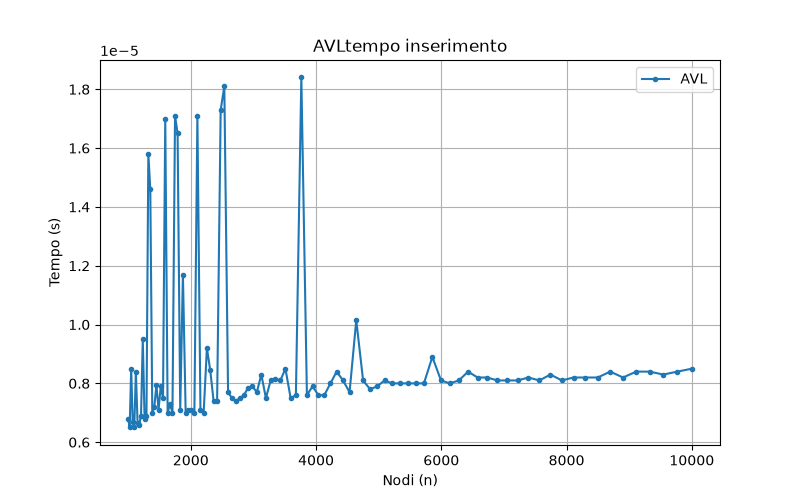

Source data for this figure (header and first rows):
n, 1000, 1024, 1048, 1072, 1097, 1123, 1150, 1177, 1205, 1233, 1262, 1292, 1322, 1353, 1385, 1417, 1451, 1485, 1520, 1556, 1592, 1630, 1668
AVL, 6.800000846851617e-06, 6.500002200482413e-06, 8.499999239575118e-06, 6.70000008540228e-06, 6.500002200482413e-06, 8.400002116104588e-06, 6.649999704677612e-06, 6.599999323952943e-06, 6.899997970322147e-06, 9.499999578110874e-06, 6.800000846851617e-06, 6.899997970322147e-06, 1.5800000255694613e-05, 1.460000203223899e-05, 6.999998731771484e-06, 7.200000254670158e-06, 7.950000508571975e-06, 7.099999493220821e-06, 7.900000127847306e-06, 7.500002539018169e-06, 1.6999998479150236e-05, 6.999998731771484e-06, 7.300001016119495e-06
